Run: headless pygame with SDL's dummy video driver; simulated clock (each Clock.tick advances the game by its frame time, no real sleeping); random seed 0; keys injected as events and as key.get_pressed() state; mouse plan: one left click at the window centre at the start of phase 2, then a move to the lower-right quarter at the start of phase 3.
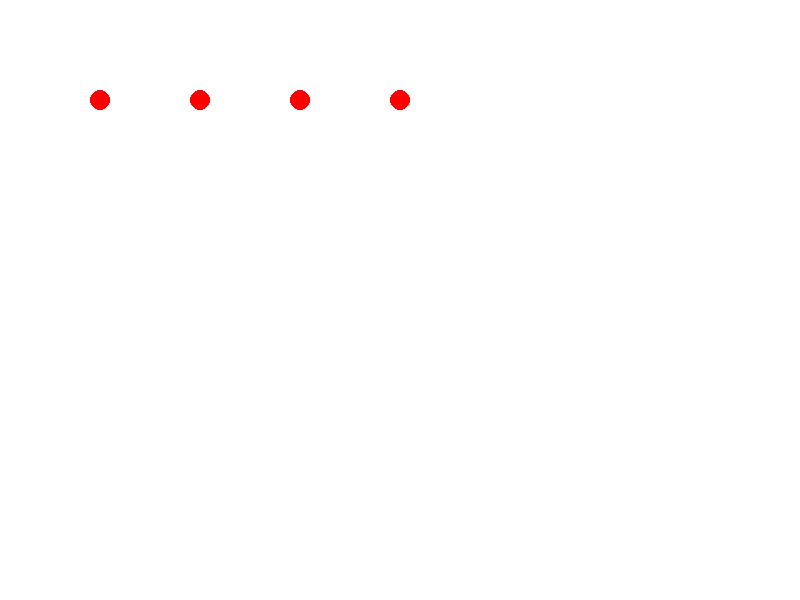
Frame 1 of 4 · flips 1–60 · no input
Frame 2 of 4 · flips 61–180 · clicked the window centre · tapped SPACE, RETURN · held RIGHT (→), D · screen unchanged from frame 1, image omitted
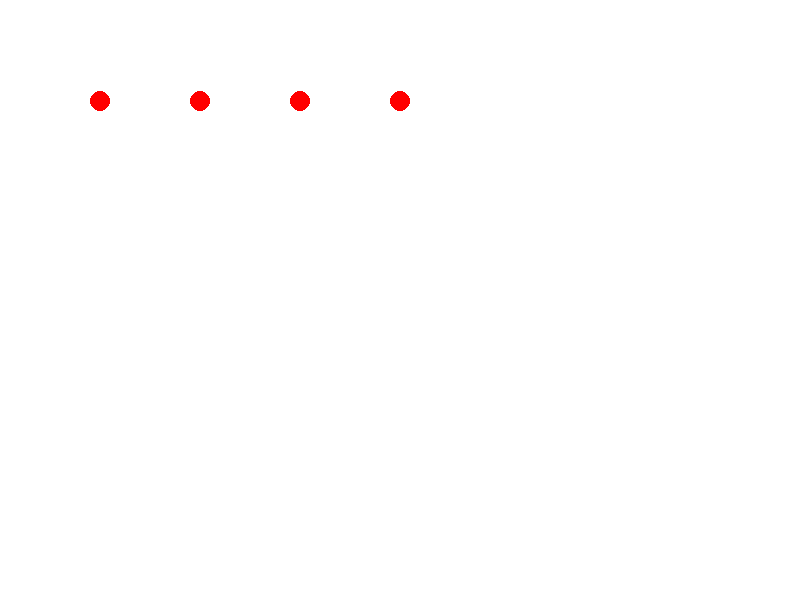
Frame 3 of 4 · flips 181–300 · moved the mouse to the lower-right quarter · held DOWN (↓), S
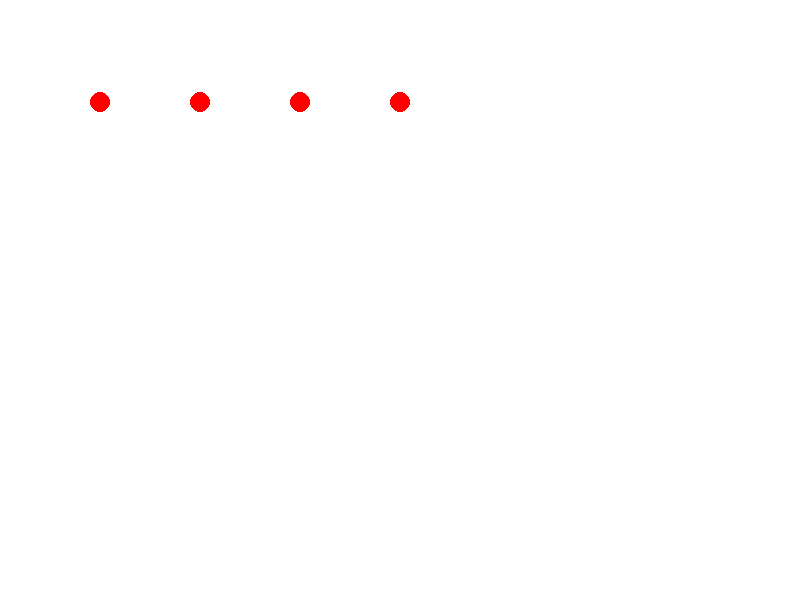
Frame 4 of 4 · flips 301–420 · held LEFT (←), A, UP (↑), W

The pygame program that drew these frames:

import pygame
import math
from typing import List

# Initialize Pygame
pygame.init()

# Screen dimensions
WIDTH, HEIGHT = 800, 600
screen = pygame.display.set_mode((WIDTH, HEIGHT))
pygame.display.set_caption("Soft Body Physics Engine")

# Define colors for drawing
WHITE = (255, 255, 255)
RED = (255, 0, 0)
BLUE = (0, 0, 255)

class Vec2:
    def __init__(self, x: float = 0.0, y: float = 0.0):
        self.x = x
        self.y = y

    def __add__(self, other):
        return Vec2(self.x + other.x, self.y + other.y)

    def __mul__(self, scalar: float):
        return Vec2(self.x * scalar, self.y * scalar)

    def __iadd__(self, other):
        self.x += other.x
        self.y += other.y
        return self

    def __sub__(self, other):
        return Vec2(self.x - other.x, self.y - other.y)

    def __truediv__(self, scalar: float):
        return Vec2(self.x / scalar, self.y / scalar)

    def dot(self, other):
        return self.x * other.x + self.y * other.y

    def cross(self, other):
        return self.x * other.y - self.y * other.x

    def length(self):
        return math.sqrt(self.x ** 2 + self.y ** 2)

    def normalize(self):
        length = self.length()
        return self if length == 0 else self / length

    def __repr__(self):
        return f"Vec2(x={self.x}, y={self.y})"

    def to_tuple(self):
        return int(self.x), int(self.y)

class PointMass:
    def __init__(self, position: Vec2 = Vec2(), velocity: Vec2 = Vec2(), mass: float = 1.0):
        self.position = position
        self.velocity = velocity
        self.mass = mass  # Mass for collision response

class Engine:
    def __init__(self, gravity: Vec2 = Vec2(0.0, 0.1), spring_force: float = 1.0, spring_damping: float = 0.1):
        self.points: List[PointMass] = []
        self.gravity = gravity
        self.spring_force = spring_force
        self.spring_damping = spring_damping
        self.dragging = None

    def rotate(self, vector: Vec2, angle: float) -> Vec2:
        """Rotates a vector by the given angle (in radians)."""
        return Vec2(vector.x * math.cos(angle) - vector.y * math.sin(angle),
                    vector.x * math.sin(angle) + vector.y * math.cos(angle))

    def update(self, dt: float):
        # Apply gravity to all points that are not being dragged
        for point in self.points:
            if self.dragging != point:
                point.velocity += self.gravity * dt

        # Handle collisions and bounce
        for i, point1 in enumerate(self.points):
            for point2 in self.points[i + 1:]:
                # Check if points are colliding (based on distance)
                delta = point1.position - point2.position
                distance = delta.length()
                if distance < 10:  # Assume a radius of 10 for simplicity
                    normal = delta.normalize()
                    relative_velocity = point1.velocity - point2.velocity
                    velocity_along_normal = relative_velocity.dot(normal)

                    # Elastic collision response (bounce)
                    if velocity_along_normal < 0:  # Only bounce if moving towards each other
                        restitution = 1.0  # Elastic collision
                        impulse = (2 * velocity_along_normal) / (point1.mass + point2.mass)
                        point1.velocity -= normal * impulse * point2.mass
                        point2.velocity += normal * impulse * point1.mass

        # Update positions based on velocities
        for point in self.points:
            point.position += point.velocity * dt

    def draw(self, screen):
        # Draw points as circles
        for point in self.points:
            pygame.draw.circle(screen, RED, point.position.to_tuple(), 10)

def main():
    engine = Engine(spring_force=2.0)

    # Add multiple points (dynamic objects)
    engine.points.append(PointMass(position=Vec2(100.0, 100.0), velocity=Vec2(0.0, 0.0)))
    engine.points.append(PointMass(position=Vec2(200.0, 100.0), velocity=Vec2(0.0, 0.0)))
    engine.points.append(PointMass(position=Vec2(300.0, 100.0), velocity=Vec2(0.0, 0.0)))
    engine.points.append(PointMass(position=Vec2(400.0, 100.0), velocity=Vec2(0.0, 0.0)))

    clock = pygame.time.Clock()
    running = True

    # Game loop
    while running:
        screen.fill(WHITE)

        # Handle events
        for event in pygame.event.get():
            if event.type == pygame.QUIT:
                running = False

            elif event.type == pygame.MOUSEBUTTONDOWN:
                # Check if mouse clicks on any point mass
                mouse_pos = Vec2(*pygame.mouse.get_pos())
                for point in engine.points:
                    if (point.position - mouse_pos).length() < 10:  # 10 is the click radius
                        engine.dragging = point  # Start dragging the point
                        break

            elif event.type == pygame.MOUSEMOTION:
                if engine.dragging:
                    # Update the dragged point's position
                    mouse_pos = Vec2(*pygame.mouse.get_pos())
                    engine.dragging.position = mouse_pos

            elif event.type == pygame.MOUSEBUTTONUP:
                engine.dragging = None  # Stop dragging

        # Update the physics engine
        engine.update(0.016)  # Assuming 60 FPS (dt = 1/60)

        # Draw the points and interactions
        engine.draw(screen)

        # Refresh the screen
        pygame.display.flip()

        # Limit the frame rate to 60 FPS
        clock.tick(6000)

    pygame.quit()

if __name__ == "__main__":
    main()
